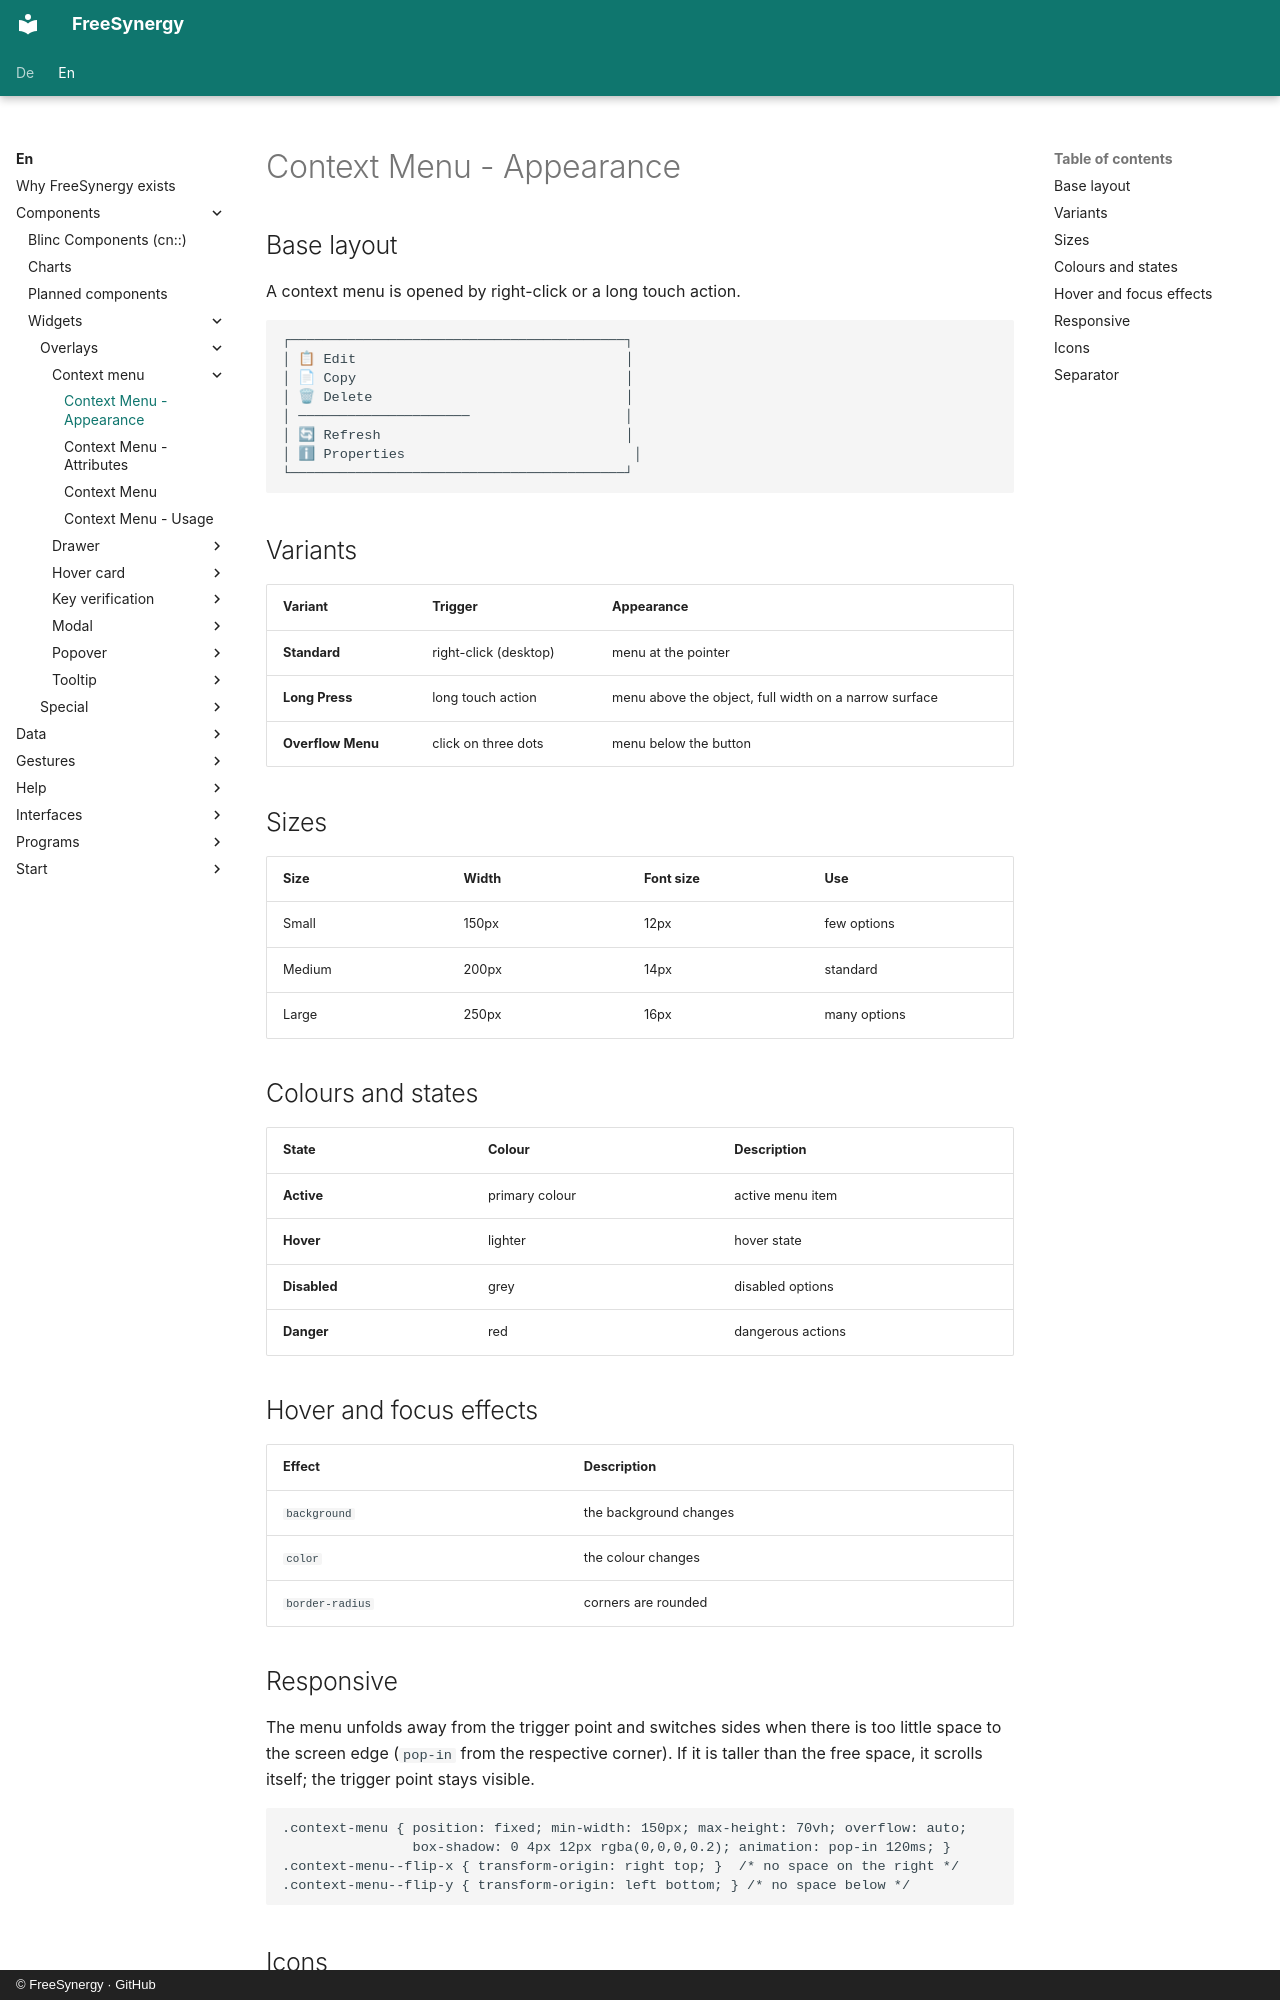

repository: FreeSynergy/fs-documentation · page: en/components/widgets/overlays/context-menu/appearance/index.html · generator: mkdocs · copyright: © FreeSynergy · GitHub

# Context Menu - Appearance

## Base layout
A context menu is opened by right-click or a long touch action.

```
┌─────────────────────────────────────────┐
│ 📋 Edit                                 │
│ 📄 Copy                                 │
│ 🗑 Delete                               │
│ ─────────────────────                   │
│ 🔄 Refresh                              │
│ ℹ Properties                            │
└─────────────────────────────────────────┘
```

## Variants

| Variant | Trigger | Appearance |
|---------|---------|------------|
| **Standard** | right-click (desktop) | menu at the pointer |
| **Long Press** | long touch action | menu above the object, full width on a narrow surface |
| **Overflow Menu** | click on three dots | menu below the button |

## Sizes

| Size | Width | Font size | Use |
|------|-------|-----------|-----|
| Small | 150px | 12px | few options |
| Medium | 200px | 14px | standard |
| Large | 250px | 16px | many options |

## Colours and states

| State | Colour | Description |
|-------|--------|-------------|
| **Active** | primary colour | active menu item |
| **Hover** | lighter | hover state |
| **Disabled** | grey | disabled options |
| **Danger** | red | dangerous actions |

## Hover and focus effects

| Effect | Description |
|--------|-------------|
| `background` | the background changes |
| `color` | the colour changes |
| `border-radius` | corners are rounded |
